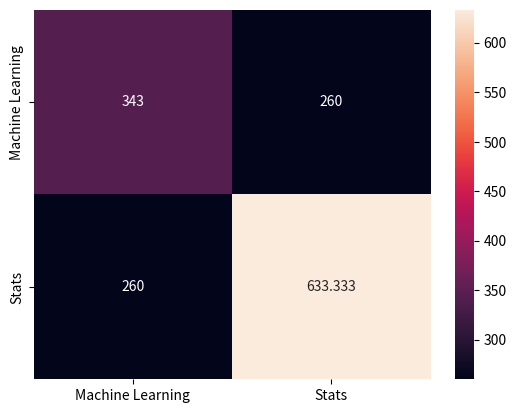

Write the Python code that produced this figure.
import pandas as pd
d = {'Machine Learning': [80, 63, 100], 'Stats': [70, 20, 50]}
df = pd.DataFrame(
            data=d,
            index=['Anna','Carolina','Laura'])

df

import numpy as np
import seaborn as sn
import matplotlib.pyplot as plt

cov_matrix = pd.DataFrame.cov(df)
sn.heatmap(cov_matrix, annot=True, fmt='g')
plt.show()
